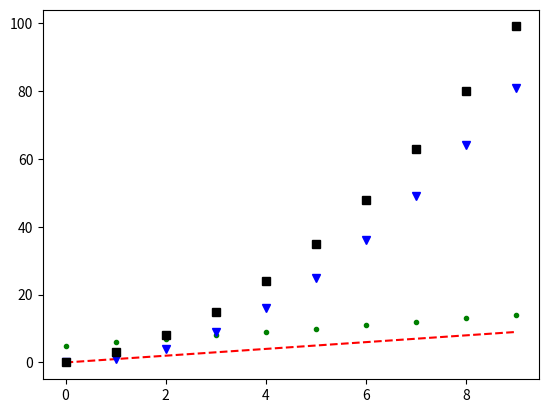

This chart was generated by the following Python code:
# Import required libraries
import matplotlib.pyplot as plt    # Matplotlib for plotting graphs
import numpy as np                 # NumPy library for numerical operations

# Create x-axis data points using numpy.arange
# np.arange(10) creates an array of integers from 0 to 9
x = np.arange(10)

# Create three different functions for plotting
f1 = x+5      # Linear function: adds 5 to each x value
f2 = x**2     # Quadratic function: squares each x value
f3 = x**2 + x*2   # Quadratic function with linear term: x² + 2x

# Create multiple plots with different line styles
plt.plot(x, 'r--')   # Plot x vs index with red dashed line ('r--')
plt.plot(f1, 'g.')   # Plot f1 vs index with green dots ('g.')
plt.plot(f2, 'bv')   # Plot f2 vs index with blue triangular markers ('bv')
plt.plot(f3, 'ks')   # Plot f3 vs index with black square markers ('ks')

# Display all plots in the same figure
# This command opens a window showing all graphs overlaid
plt.show()
